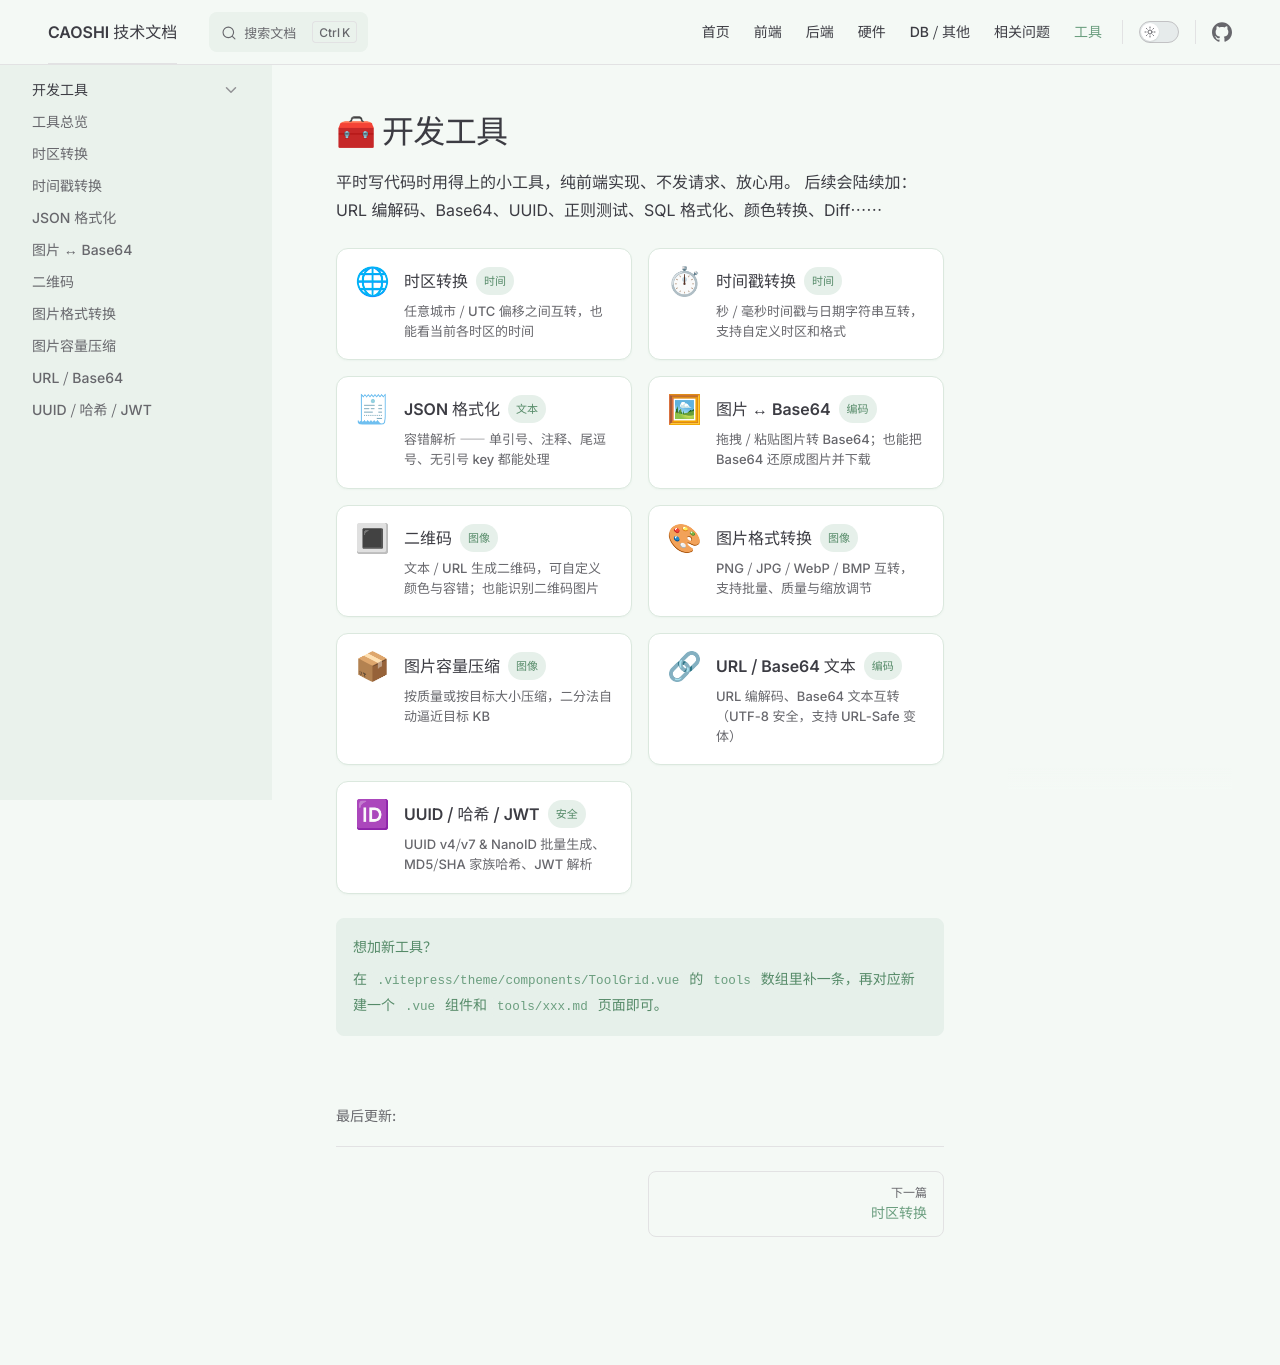

repository: zzzaszz/docs · page: tools/index.html · generator: jekyll

---
title: 开发工具
outline: false
---

# 🧰 开发工具

平时写代码时用得上的小工具，纯前端实现、不发请求、放心用。
后续会陆续加：URL 编解码、Base64、UUID、正则测试、SQL 格式化、颜色转换、Diff……

<ToolGrid />

<div class="vp-doc" style="margin-top: 24px;">

::: tip 想加新工具？
在 `.vitepress/theme/components/ToolGrid.vue` 的 `tools` 数组里补一条，再对应新建一个 `.vue` 组件和 `tools/xxx.md` 页面即可。
:::

</div>
